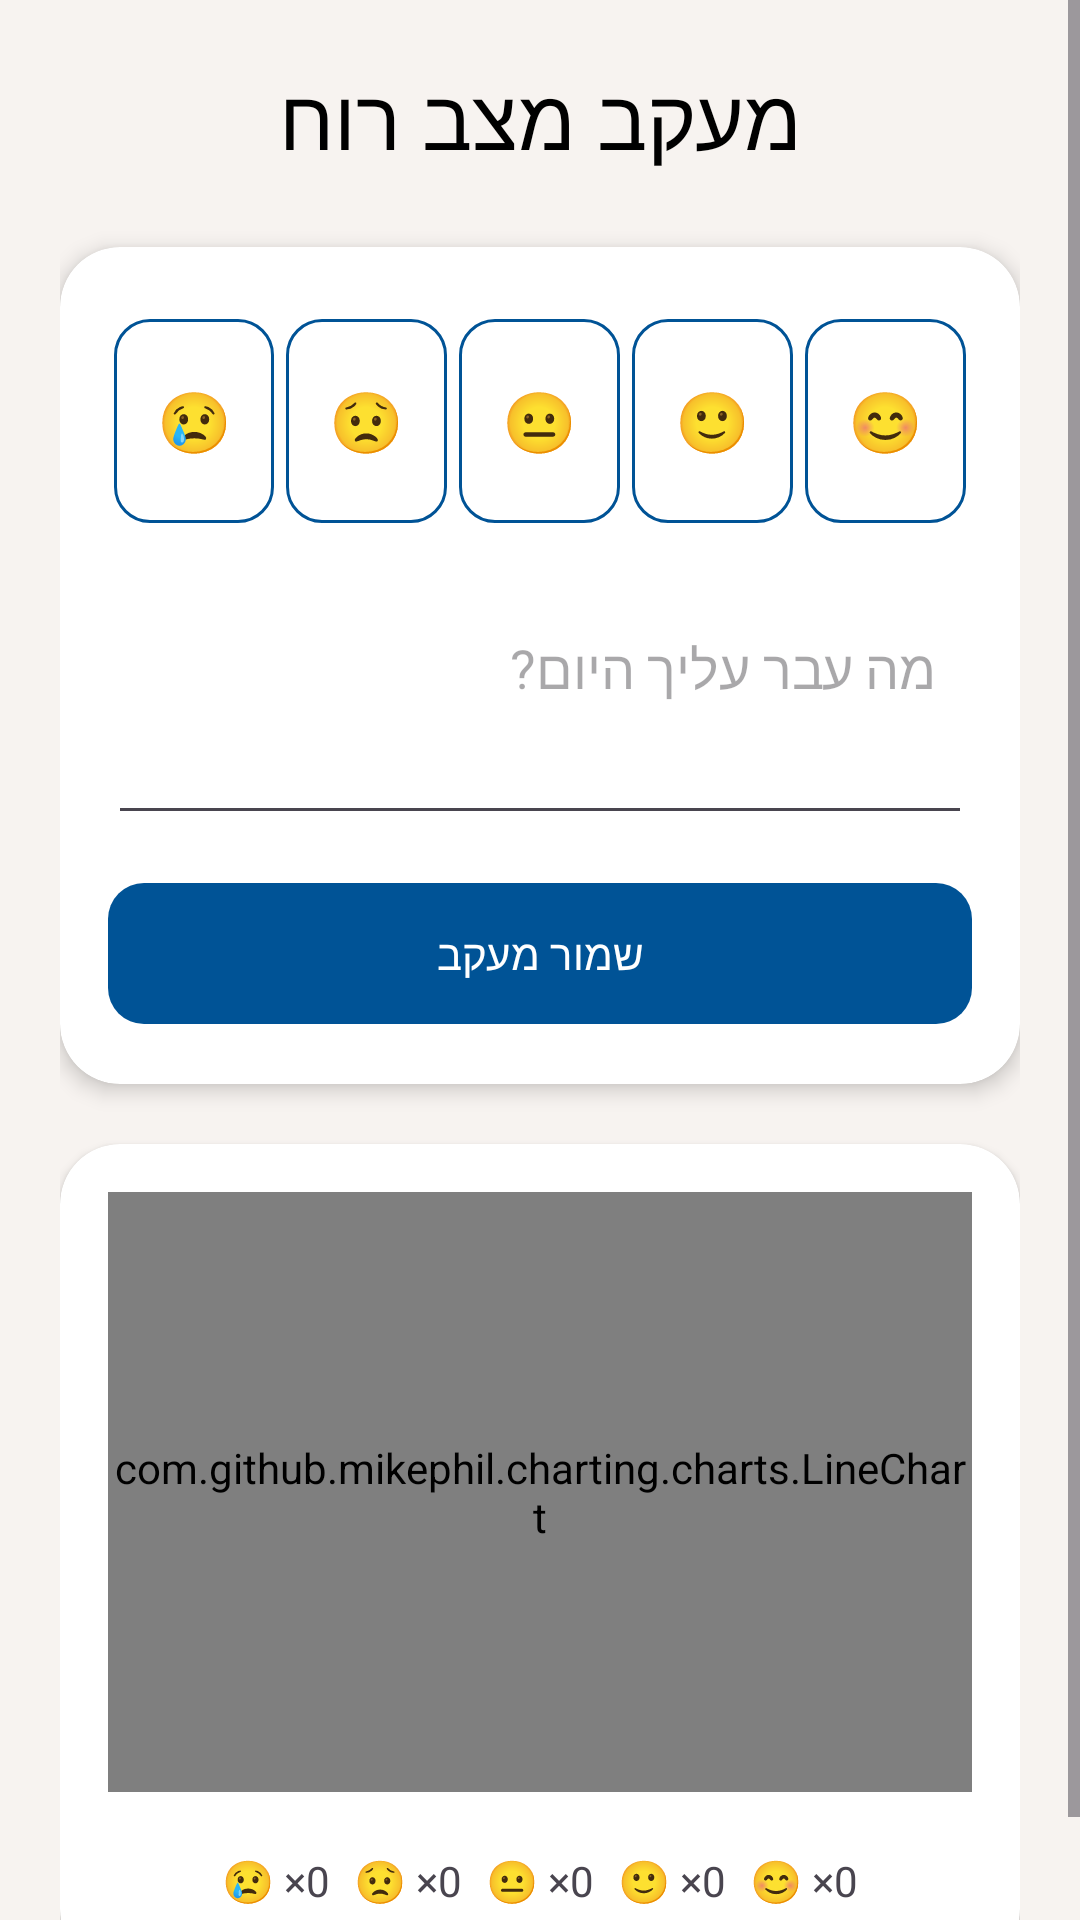

The Android layout XML behind this screen, and the referenced resources:
<!-- AndroidManifest.xml: application theme Theme.Luma -->
<!-- res/layout/activity_mood_tracker.xml -->
<?xml version="1.0" encoding="utf-8"?>
<ScrollView xmlns:android="http://schemas.android.com/apk/res/android"
    xmlns:app="http://schemas.android.com/apk/res-auto"
    android:id="@+id/main_mood_layout"
    android:layout_width="match_parent"
    android:layout_height="match_parent"
    android:background="#F7F3F0"
    android:fillViewport="true">

    <LinearLayout
        android:layout_width="match_parent"
        android:layout_height="wrap_content"
        android:orientation="vertical"
        android:padding="20dp">

        <TextView
            android:layout_width="match_parent"
            android:layout_height="wrap_content"
            android:layout_marginBottom="24dp"
            android:fontFamily="@font/font_suezone_regular"
            android:gravity="center"
            android:text="מעקב מצב רוח"
            android:textColor="@color/black"
            android:textSize="28sp" />

        <androidx.cardview.widget.CardView
            android:layout_width="match_parent"
            android:layout_height="wrap_content"
            android:layout_marginBottom="20dp"
            app:cardCornerRadius="20dp"
            app:cardElevation="4dp">

            <LinearLayout
                android:layout_width="match_parent"
                android:layout_height="wrap_content"
                android:orientation="vertical"
                android:padding="16dp">

                <LinearLayout
                    android:layout_width="match_parent"
                    android:layout_height="wrap_content"
                    android:orientation="horizontal"
                    android:weightSum="5">

                    <com.google.android.material.button.MaterialButton
                        android:id="@+id/btnMood1"
                        style="@style/Widget.MaterialComponents.Button.OutlinedButton"
                        android:layout_width="0dp"
                        android:layout_height="80dp"
                        android:layout_margin="2dp"
                        android:layout_weight="1"
                        android:text="😢"
                        android:textSize="20sp"
                        app:cornerRadius="12dp"
                        app:strokeColor="#005396" />

                    <com.google.android.material.button.MaterialButton
                        android:id="@+id/btnMood2"
                        style="@style/Widget.MaterialComponents.Button.OutlinedButton"
                        android:layout_width="0dp"
                        android:layout_height="80dp"
                        android:layout_margin="2dp"
                        android:layout_weight="1"
                        android:text="😟"
                        android:textSize="20sp"
                        app:cornerRadius="12dp"
                        app:strokeColor="#005396" />

                    <com.google.android.material.button.MaterialButton
                        android:id="@+id/btnMood3"
                        style="@style/Widget.MaterialComponents.Button.OutlinedButton"
                        android:layout_width="0dp"
                        android:layout_height="80dp"
                        android:layout_margin="2dp"
                        android:layout_weight="1"
                        android:text="😐"
                        android:textSize="20sp"
                        app:cornerRadius="12dp"
                        app:strokeColor="#005396" />

                    <com.google.android.material.button.MaterialButton
                        android:id="@+id/btnMood4"
                        style="@style/Widget.MaterialComponents.Button.OutlinedButton"
                        android:layout_width="0dp"
                        android:layout_height="80dp"
                        android:layout_margin="2dp"
                        android:layout_weight="1"
                        android:text="🙂"
                        android:textSize="20sp"
                        app:cornerRadius="12dp"
                        app:strokeColor="#005396" />

                    <com.google.android.material.button.MaterialButton
                        android:id="@+id/btnMood5"
                        style="@style/Widget.MaterialComponents.Button.OutlinedButton"
                        android:layout_width="0dp"
                        android:layout_height="80dp"
                        android:layout_margin="2dp"
                        android:layout_weight="1"
                        android:text="😊"
                        android:textSize="20sp"
                        app:cornerRadius="12dp"
                        app:strokeColor="#005396" />
                </LinearLayout>

                <EditText
                    android:id="@+id/etNotes"
                    android:layout_width="match_parent"
                    android:layout_height="80dp"
                    android:layout_marginTop="16dp"
                    android:autofillHints=""
                    android:fontFamily="@font/font_secularone_regular"
                    android:gravity="top|right"
                    android:hint="מה עבר עליך היום?"
                    android:inputType="textMultiLine"
                    android:padding="12dp" />

                <com.google.android.material.button.MaterialButton
                    android:id="@+id/btnSubmit"
                    android:layout_width="match_parent"
                    android:layout_height="55dp"
                    android:layout_marginTop="12dp"
                    android:fontFamily="@font/font_secularone_regular"
                    android:text="שמור מעקב"
                    app:backgroundTint="#005396"
                    app:cornerRadius="12dp" />
            </LinearLayout>
        </androidx.cardview.widget.CardView>

        
        <androidx.cardview.widget.CardView
            android:layout_width="match_parent"
            android:layout_height="wrap_content"
            app:cardCornerRadius="20dp">

            <LinearLayout
                android:layout_width="match_parent"
                android:layout_height="wrap_content"
                android:orientation="vertical"
                android:padding="16dp">

                <com.github.mikephil.charting.charts.LineChart
                    android:id="@+id/chartMood"
                    android:layout_width="match_parent"
                    android:layout_height="200dp"
                    android:layout_marginBottom="16dp" />

                <LinearLayout
                    android:layout_width="match_parent"
                    android:layout_height="wrap_content"
                    android:gravity="center"
                    android:orientation="horizontal">

                    <TextView
                        android:id="@+id/tvEmoji1Count"
                        android:layout_width="wrap_content"
                        android:layout_height="wrap_content"
                        android:layout_margin="4dp"
                        android:fontFamily="@font/font_secularone_regular"
                        android:text="😢 ×0" />

                    <TextView
                        android:id="@+id/tvEmoji2Count"
                        android:layout_width="wrap_content"
                        android:layout_height="wrap_content"
                        android:layout_margin="4dp"
                        android:fontFamily="@font/font_secularone_regular"
                        android:text="😟 ×0" />

                    <TextView
                        android:id="@+id/tvEmoji3Count"
                        android:layout_width="wrap_content"
                        android:layout_height="wrap_content"
                        android:layout_margin="4dp"
                        android:fontFamily="@font/font_secularone_regular"
                        android:text="😐 ×0" />

                    <TextView
                        android:id="@+id/tvEmoji4Count"
                        android:layout_width="wrap_content"
                        android:layout_height="wrap_content"
                        android:layout_margin="4dp"
                        android:fontFamily="@font/font_secularone_regular"
                        android:text="🙂 ×0" />

                    <TextView
                        android:id="@+id/tvEmoji5Count"
                        android:layout_width="wrap_content"
                        android:layout_height="wrap_content"
                        android:layout_margin="4dp"
                        android:fontFamily="@font/font_secularone_regular"
                        android:text="😊 ×0" />
                </LinearLayout>
            </LinearLayout>
        </androidx.cardview.widget.CardView>
    </LinearLayout>
</ScrollView>
<!-- resources referenced by this layout -->
<resources>
  <color name="black">#FF000000</color>
  <style name="Theme.Luma" parent="Base.Theme.Luma" />
  <style name="Base.Theme.Luma" parent="Theme.Material3.DayNight">
          
          <item name="android:windowBackground">#F7F3F0</item>
  
          
          <item name="android:statusBarColor">#005396</item>
          <item name="android:windowLightStatusBar">false</item>
  
          <item name="windowActionBar">true</item>
          <item name="windowNoTitle">false</item>
  
          <item name="actionBarStyle">@style/Luma.ActionBar</item>
          <item name="logo">@drawable/luma_logo</item>
          <item name="displayOptions">useLogo|showHome</item>
          <item name="android:logo">@drawable/luma_logo</item>
          <item name="android:label" />
      </style>
  <style name="Luma.ActionBar" parent="@style/Widget.AppCompat.ActionBar">
          <item name="background">@color/top_bar_color</item>
          <item name="displayOptions">useLogo|showHome</item>
      </style>
  <!-- drawable luma_logo: png bitmap (drawable, 36909 bytes) -->
  <color name="top_bar_color">#70005396</color>
</resources>
